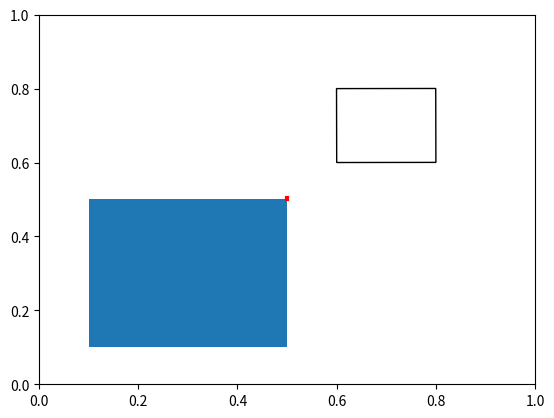

This chart was generated by the following Python code:
#coding=utf-8
import matplotlib.pyplot as plt
import matplotlib.patches as patch
#创建一个Figure对象
fig=plt.figure()
#坐标系
ax=fig.add_subplot(111)
line=plt.Line2D([0.5,0.5],[0.503,0.5],linewidth=3,color=(1,0,0,1))
rect=patch.Rectangle((0.1,0.1),0.4,0.4)
ax.add_artist(line)
ax.add_artist(rect)
r=plt.Rectangle((0.6,0.6),0.2,0.2,angle=0.1,fill=False)
ax.add_artist(r)
plt.show()

